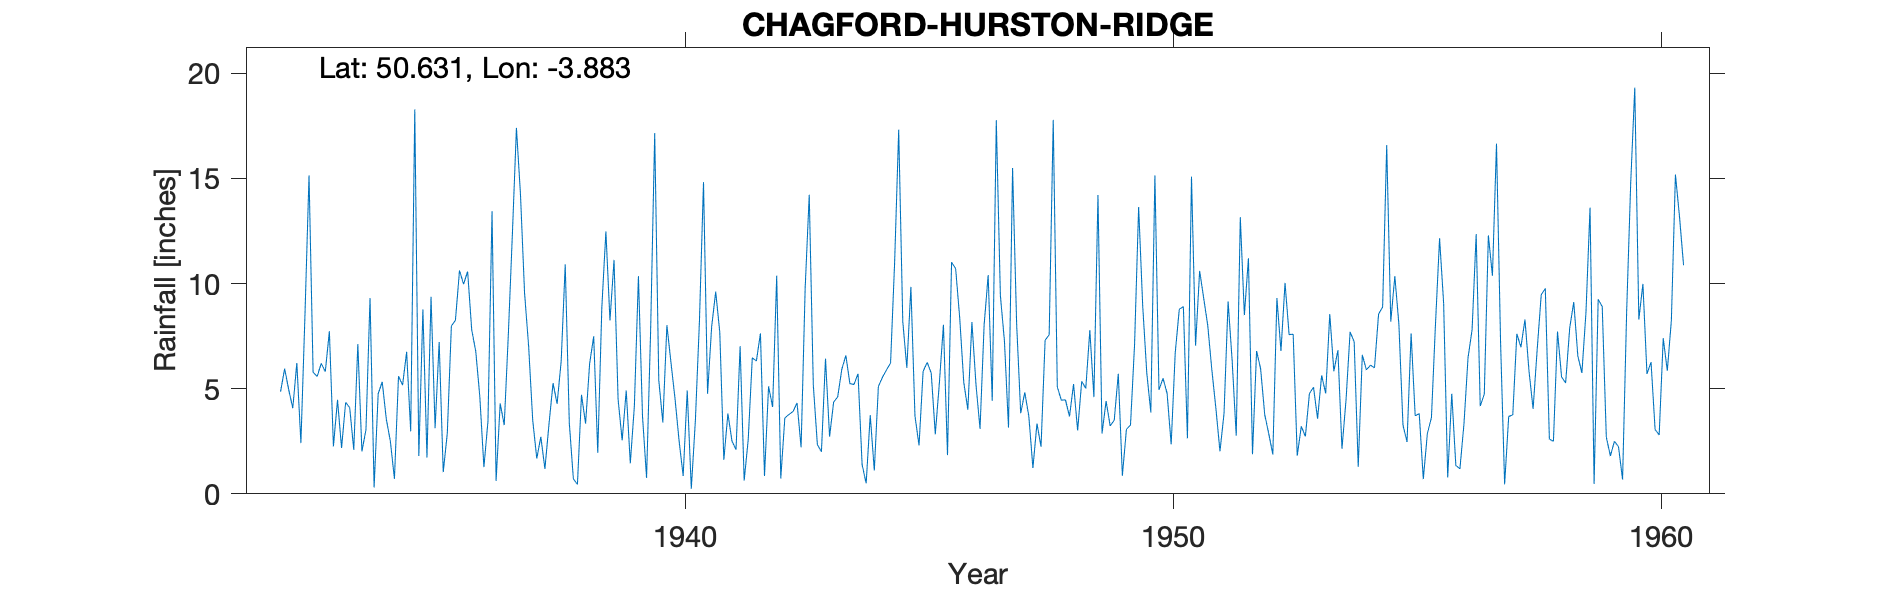

Data behind this chart, as committed beside it:
CHAGFORD-HURSTON-RIDGE, , , , , , , , , , , , , , , , , , , , , , , 
Grid ref, SX669828, Long, -3.883, Lat, 50.63, Elevation, 1350, ft, , , , , , , , , , , , , , , 
Station no, 1740/5, , , , , , , , , , , , , , , , , , , , , , 
, 1931, 1932, 1933, 1934, 1935, 1936, 1937, 1938, 1939, 1940, 1941, 1942, 1943, 1944, 1945, 1946, 1947, 1948, 1949, 1950, 1951, 1952, 1953
January, , , 6.2, 9.31, 1.8, 10.57, 17.4, 10.91, 11.12, 3.39, 7.94, 7.63, 14.22, 5.71, 5.99, 10.71, 7.27, 17.78, 2.87, 3.87, 10.6, 11.2, 1.81
February, , , 5.81, 0.3, 8.77, 7.8, 14.21, 3.37, 4.49, 8.02, 9.61, 0.85, 5.18, 1.39, 9.84, 8.37, 3.15, 5.08, 4.41, 15.14, 9.3, 1.88, 3.21
March, , 4.86, 7.73, 4.76, 1.72, 6.77, 9.54, 0.71, 2.54, 6.24, 7.69, 5.11, 2.34, 0.5, 3.7, 5.3, 15.49, 4.45, 3.23, 4.94, 8, 6.79, 2.73
April, , 5.95, 2.26, 5.32, 9.37, 4.61, 7.02, 0.45, 4.91, 4.52, 1.62, 4.13, 2, 3.74, 2.3, 4, 8.08, 4.47, 3.5, 5.49, 5.9, 5.94, 4.77
May, , 4.96, 4.47, 3.55, 3.12, 1.27, 3.51, 4.71, 1.45, 2.51, 3.82, 10.37, 6.43, 1.11, 5.82, 8.17, 3.83, 3.68, 5.71, 4.78, 4.06, 3.77, 5.07
June, , 4.07, 2.18, 2.5, 7.22, 3.45, 1.68, 3.34, 4.17, 0.85, 2.51, 0.73, 2.72, 5.1, 6.25, 5.2, 4.82, 5.22, 0.86, 2.35, 2.02, 2.85, 3.57
July, , 6.22, 4.35, 0.71, 1.03, 13.44, 2.71, 6.19, 10.35, 4.91, 2.1, 3.61, 4.36, 5.54, 5.74, 3.09, 3.69, 3.01, 3.07, 6.71, 3.82, 1.87, 5.63
August, , 2.41, 4.1, 5.59, 2.88, 0.61, 1.19, 7.49, 3.7, 0.24, 7.02, 3.77, 4.61, 5.89, 2.83, 8.01, 1.23, 5.35, 3.27, 8.78, 9.15, 9.31, 4.77
September, , 8.5, 2.09, 5.17, 7.98, 4.3, 3.3, 1.95, 0.76, 3.48, 0.63, 3.91, 5.91, 6.22, 5.27, 10.4, 3.34, 5.01, 7.1, 8.9, 6.32, 6.79, 8.55
October, , 15.14, 7.12, 6.75, 8.25, 3.27, 5.26, 8.87, 7.78, 8.21, 2.59, 4.32, 6.58, 11.01, 8.04, 4.42, 2.24, 7.78, 13.64, 2.64, 2.76, 10.03, 5.83
November, , 5.78, 2.01, 2.97, 10.62, 7.54, 4.28, 12.48, 17.15, 14.82, 6.47, 2.21, 5.24, 17.31, 1.84, 17.76, 7.3, 4.6, 8.94, 15.08, 13.15, 7.57, 6.83
December, , 5.58, 3.05, 18.28, 9.97, 12.34, 6.3, 8.24, 5.41, 4.76, 6.31, 9.79, 5.2, 8.2, 11.01, 9.43, 7.56, 14.21, 5.75, 7.05, 8.5, 7.59, 2.14
Total, , , 51.37, 65.21, 72.73, 75.97, 76.4, 68.71, 73.83, 61.95, 58.31, 56.43, 64.79, 71.72, 68.63, 94.86, 68, 80.64, 62.35, 85.73, 83.58, 75.59, 54.91
1932 Jan and Feb in brackets, so assume …, , , , , , , , , , , , , , , , , , , , , , , 
1932 Total also in brackets so removed, , , , , , , , , , , , , , , , , , , , , , , 
1936 June in brackets but total left in, , , , , , , , , , , , , , , , , , , , , , , 
1956 Apr Inspection found gauge sound an…, , , , , , , , , , , , , , , , , , , , , , , 
Gauge read monthly, , , , , , , , , , , , , , , , , , , , , , , 
After 1960 this gauge was Hurston-Ridge …, , , , , , , , , , , , , , , , , , , , , , , 
The site is still in use, , , , , , , , , , , , , , , , , , , , , , , 
